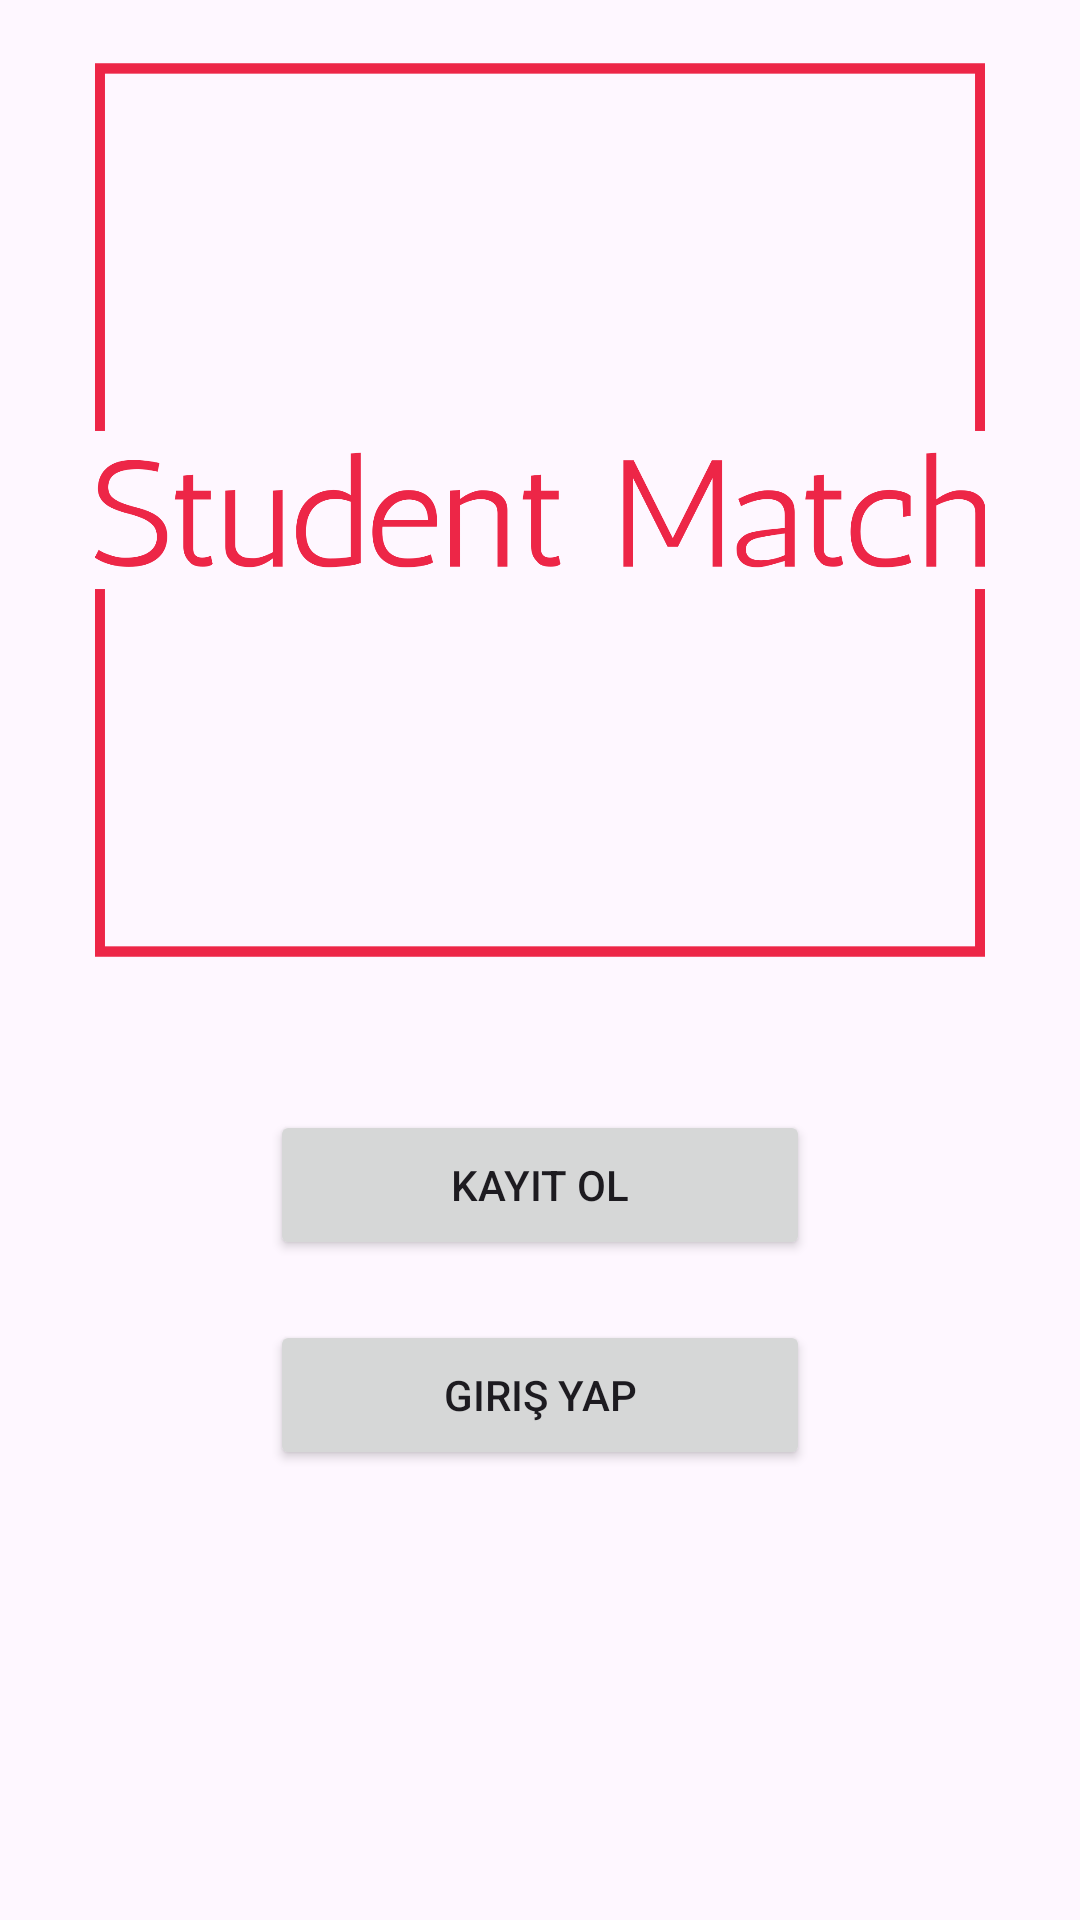

Android layout source for this screen:
<!-- AndroidManifest.xml: application theme Theme.Match_app -->
<!-- res/layout/activity_start.xml -->
<?xml version="1.0" encoding="utf-8"?>
<androidx.constraintlayout.widget.ConstraintLayout xmlns:android="http://schemas.android.com/apk/res/android"
    xmlns:app="http://schemas.android.com/apk/res-auto"
    xmlns:tools="http://schemas.android.com/tools"
    android:layout_width="match_parent"
    android:layout_height="match_parent"
    tools:context=".activities.StartActivity">

    <LinearLayout
        android:id="@+id/start_ll_buttons"
        android:layout_width="wrap_content"
        android:layout_height="wrap_content"
        android:orientation="vertical"
        app:layout_constraintEnd_toEndOf="parent"
        app:layout_constraintStart_toStartOf="parent"
        app:layout_constraintTop_toBottomOf="@id/start_i_logo"
        android:layout_marginTop="50dp">

        <Button
            android:id="@+id/start_b_register"
            android:layout_width="180dp"
            android:layout_height="50dp"
            android:layout_marginBottom="20dp"
            android:text="@string/register" />

        <Button
            android:id="@+id/start_b_login"
            android:layout_width="180dp"
            android:layout_height="50dp"
            android:text="@string/login" />
    </LinearLayout>

    <ImageView
        android:id="@+id/start_i_logo"
        android:layout_width="300dp"
        android:layout_height="300dp"
        app:layout_constraintEnd_toEndOf="parent"
        app:layout_constraintStart_toStartOf="parent"
        app:layout_constraintTop_toTopOf="parent"
        android:layout_marginTop="20dp"
        app:srcCompat="@drawable/main_logo_full"
        android:contentDescription="@string/full_app_logo"/>

</androidx.constraintlayout.widget.ConstraintLayout>
<!-- resources referenced by this layout -->
<resources>
  <!-- drawable main_logo_full: png bitmap (drawable, 29435 bytes) -->
  <string name="full_app_logo">Full app logo</string>
  <string name="login">Giriş Yap</string>
  <string name="register">Kayıt Ol</string>
  <style name="Theme.Match_app" parent="Base.Theme.Match_app" />
  <style name="Base.Theme.Match_app" parent="Theme.Material3.DayNight.NoActionBar">
          
          
      </style>
</resources>
